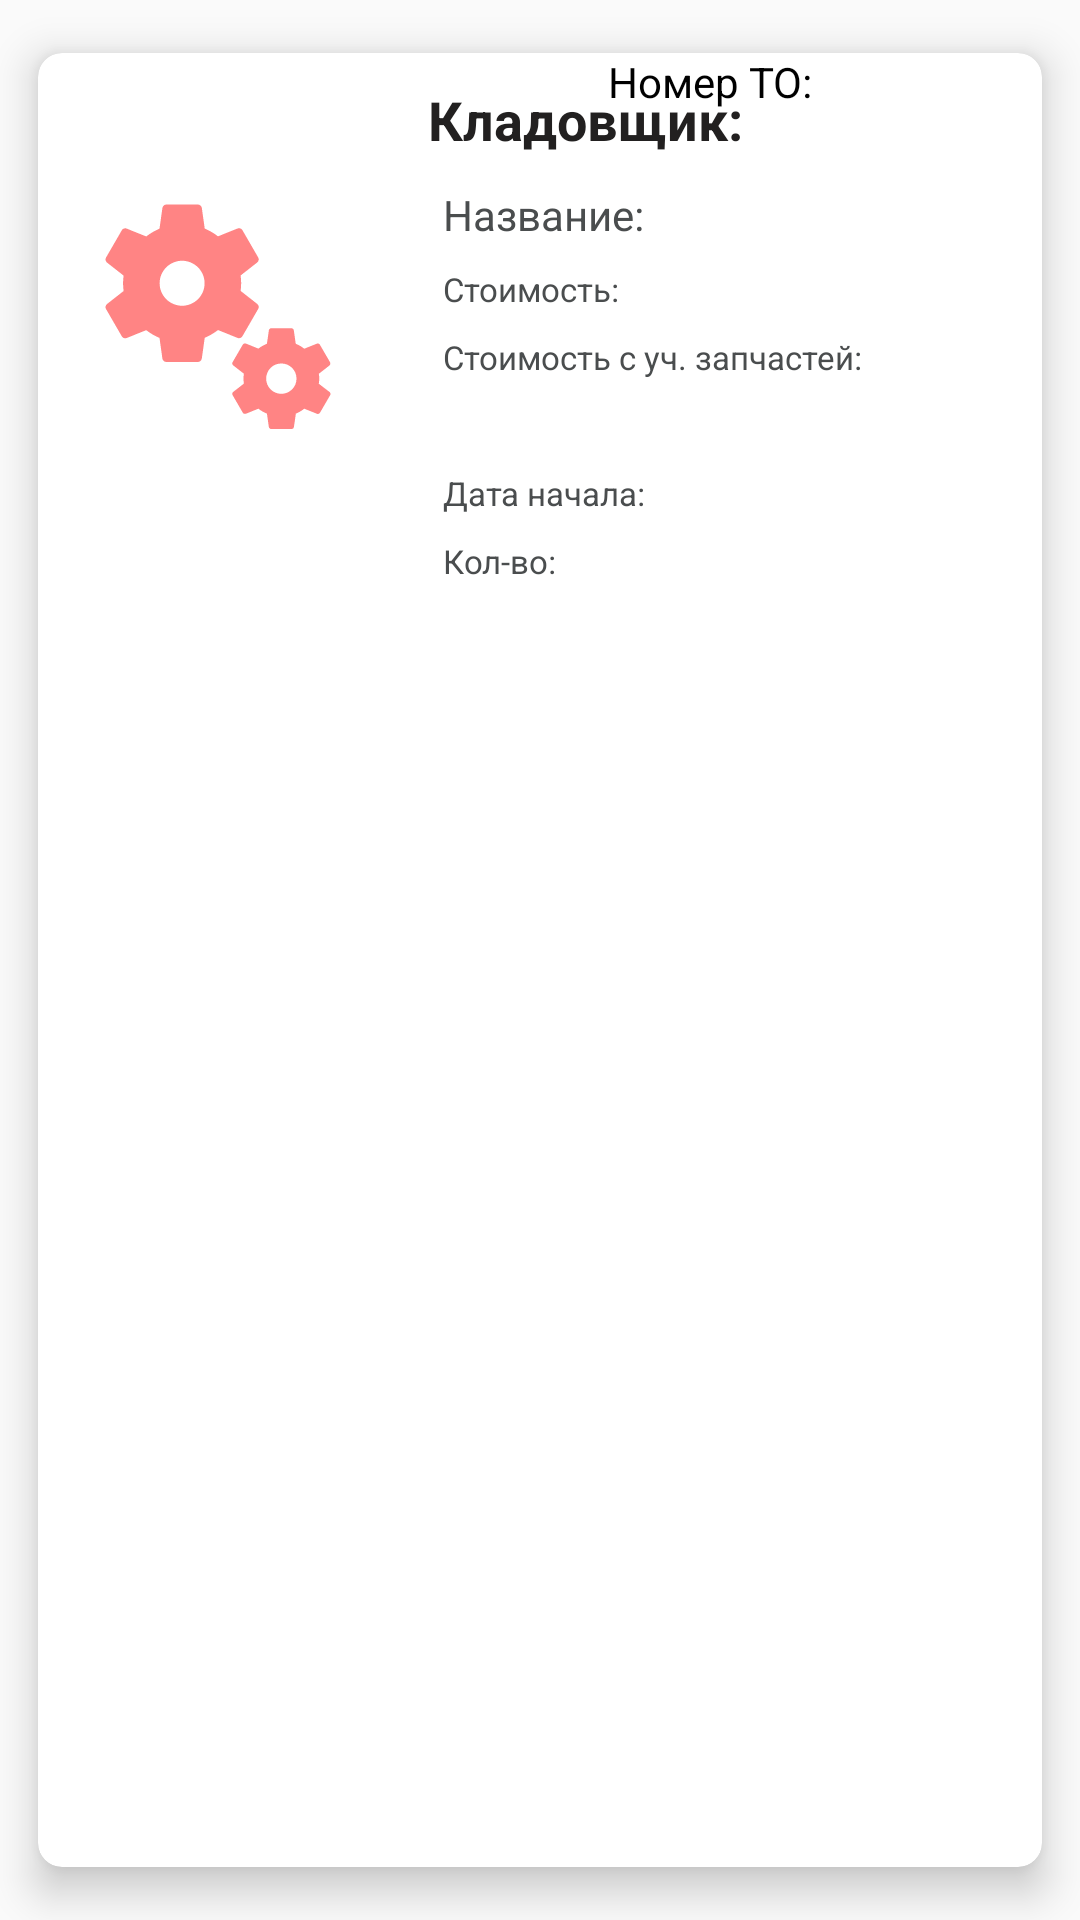

Produce the Android XML layout that renders to this screen, including the resource entries it uses.
<!-- AndroidManifest.xml: application theme Theme.MyApplication -->
<!-- res/layout/work_item_recyclerview.xml -->
<?xml version="1.0" encoding="utf-8"?>
<androidx.cardview.widget.CardView xmlns:android="http://schemas.android.com/apk/res/android"
    xmlns:app="http://schemas.android.com/apk/res-auto"
    android:layout_width="match_parent"
    android:layout_height="wrap_content"
    android:layout_margin="5dp"
    app:cardBackgroundColor="@color/white"
    app:cardCornerRadius="8dp"
    app:cardElevation="8dp"
    app:cardMaxElevation="10dp"
    app:cardPreventCornerOverlap="true"
    app:cardUseCompatPadding="true">

    <RelativeLayout
        android:layout_width="match_parent"
        android:layout_height="wrap_content"
        android:paddingBottom="7dp">

        <ImageView
            android:id="@+id/work_imageIV"
            android:layout_width="100dp"
            android:layout_height="100dp"
            android:layout_marginStart="10dp"
            android:layout_marginTop="38dp"
            android:layout_marginEnd="10dp"
            android:layout_marginBottom="10dp"
            android:contentDescription="@string/app_name"
            android:padding="5dp"
            android:src="@drawable/ic_baseline_miscellaneous_services_24" />

        <TextView
            android:id="@+id/work_item_toIdTV"
            android:layout_width="wrap_content"
            android:layout_height="wrap_content"
            android:layout_alignParentEnd="true"
            android:layout_marginStart="70dp"
            android:layout_marginEnd="0dp"
            android:layout_toEndOf="@+id/work_imageIV"
            android:text="Номер ТО:"
            android:textColor="@color/black" />

        <TextView
            android:id="@+id/work_item_storekeeperTV"
            android:layout_width="match_parent"
            android:layout_height="wrap_content"
            android:layout_marginStart="10dp"
            android:layout_marginTop="10dp"
            android:layout_toEndOf="@id/work_imageIV"
            android:text="Кладовщик: "
            android:textColor="#222020"
            android:textSize="18sp"
            android:textStyle="bold" />

        <TextView
            android:id="@+id/work_item_nameTV"
            android:layout_width="match_parent"
            android:layout_height="wrap_content"
            android:layout_below="@id/work_item_storekeeperTV"
            android:layout_marginStart="15dp"
            android:layout_marginTop="10dp"
            android:layout_toEndOf="@id/work_imageIV"
            android:background="@color/white"
            android:drawablePadding="2dp"
            android:text="Название: "
            android:textColor="#4A4D4E" />

        <TextView
            android:id="@+id/work_item_priceTV"
            android:layout_width="match_parent"
            android:layout_height="wrap_content"
            android:layout_below="@id/work_item_nameTV"
            android:layout_marginStart="15dp"
            android:layout_marginTop="8dp"
            android:layout_toEndOf="@id/work_imageIV"
            android:background="@color/white"
            android:drawablePadding="2dp"
            android:text="Стоимость: "
            android:textColor="#4A4D4E"
            android:textSize="11sp" />

        <TextView
            android:id="@+id/work_item_netpriceTV"
            android:layout_width="match_parent"
            android:layout_height="wrap_content"
            android:layout_below="@id/work_item_priceTV"
            android:layout_marginStart="15dp"
            android:layout_marginTop="8dp"
            android:layout_toEndOf="@id/work_imageIV"
            android:drawablePadding="2dp"
            android:text="Стоимость с уч. запчастей: "
            android:textColor="#4A4D4E"
            android:textSize="11sp" />

        <TextView
            android:id="@+id/work_item_statusTV"
            android:layout_width="match_parent"
            android:layout_height="wrap_content"
            android:layout_below="@id/work_item_netpriceTV"
            android:layout_marginStart="15dp"
            android:layout_marginTop="8dp"
            android:layout_toEndOf="@id/work_imageIV"
            android:drawablePadding="2dp"
            android:textColor="#4A4D4E"
            android:textSize="11sp" />

        <TextView
            android:id="@+id/work_item_datebeginTV"
            android:layout_width="match_parent"
            android:layout_height="wrap_content"
            android:layout_below="@id/work_item_statusTV"
            android:layout_marginStart="15dp"
            android:layout_marginTop="8dp"
            android:layout_toEndOf="@id/work_imageIV"
            android:drawablePadding="2dp"
            android:text="Дата начала: "
            android:textColor="#4A4D4E"
            android:textSize="11sp" />

        <TextView
            android:id="@+id/work_item_countTV"
            android:layout_width="match_parent"
            android:layout_height="wrap_content"
            android:layout_below="@id/work_item_datebeginTV"
            android:layout_marginStart="15dp"
            android:layout_marginTop="8dp"
            android:layout_toEndOf="@id/work_imageIV"
            android:drawablePadding="2dp"
            android:text="Кол-во: "
            android:textColor="#4A4D4E"
            android:textSize="11sp" />
    </RelativeLayout>
</androidx.cardview.widget.CardView>
<!-- resources referenced by this layout -->
<resources>
  <!-- drawable ic_baseline_miscellaneous_services_24: vector/xml drawable (drawable, 2144 chars, omitted) -->
  <string name="app_name">СТО "Руки-Крюки"</string>
  <style name="Theme.MyApplication" parent="Theme.AppCompat.Light">
  
          
      </style>
  <!-- not gathered from this repository: default colours our renderer supplied (Android Studio template values) -->
  <color name="black">#FF000000</color>
  <color name="white">#FFFFFFFF</color>
</resources>
